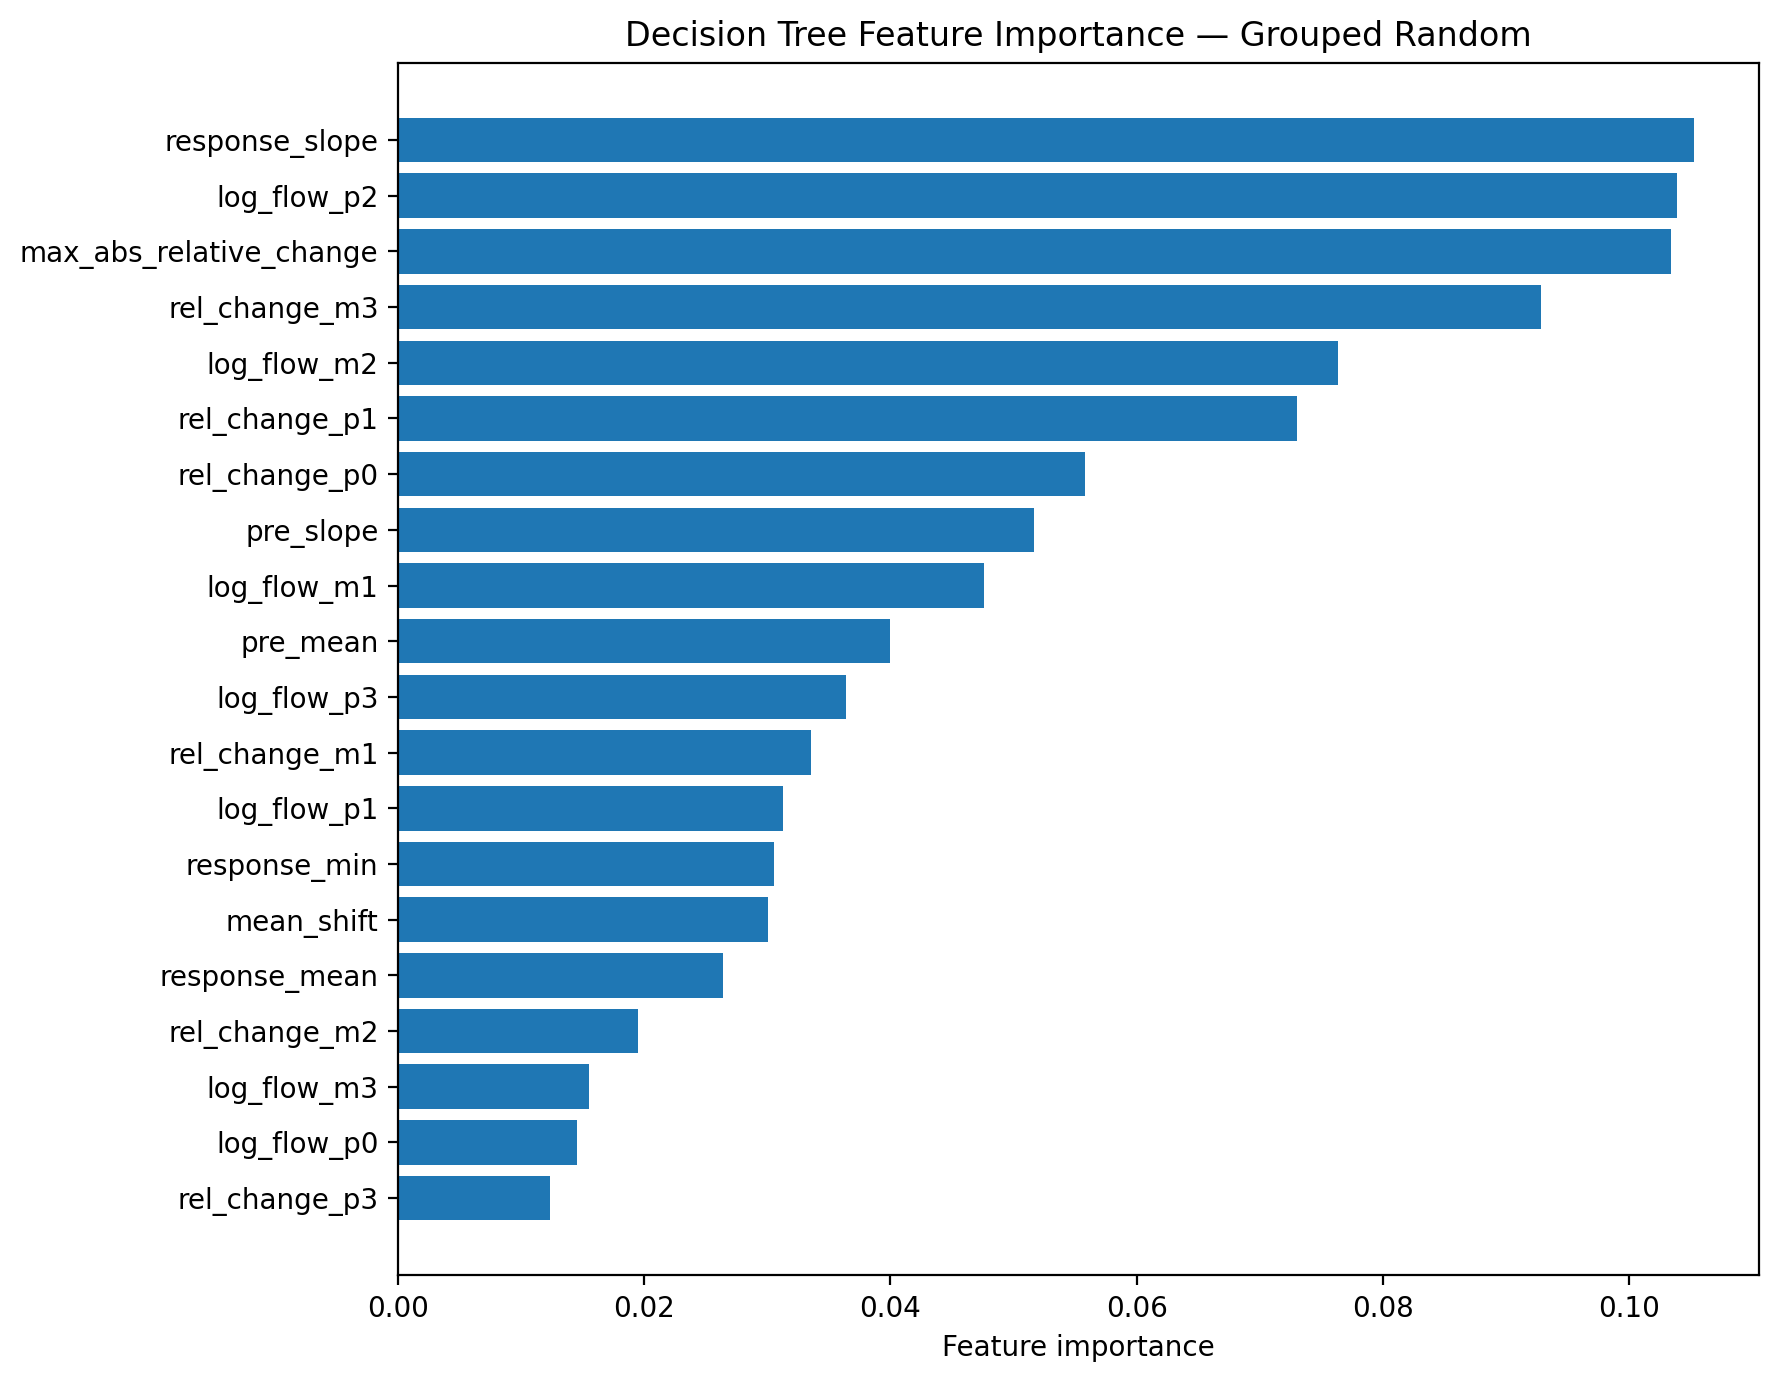

Source data for this figure (header and first rows):
feature, importance
response_slope, 0.1053
log_flow_p2, 0.1039
max_abs_relative_change, 0.1034
rel_change_m3, 0.09287
log_flow_m2, 0.07633
rel_change_p1, 0.07302
rel_change_p0, 0.05581
pre_slope, 0.05168
log_flow_m1, 0.04758
pre_mean, 0.03997
log_flow_p3, 0.03635
rel_change_m1, 0.03355
log_flow_p1, 0.0313
response_min, 0.03057
mean_shift, 0.03006
response_mean, 0.02638
rel_change_m2, 0.01953
log_flow_m3, 0.01549
log_flow_p0, 0.01453
rel_change_p3, 0.01238
rel_change_p2, 0.0
